Run: headless pygame with SDL's dummy video driver; simulated clock (each Clock.tick advances the game by its frame time, no real sleeping); random seed 0; keys injected as events and as key.get_pressed() state; no mouse input.
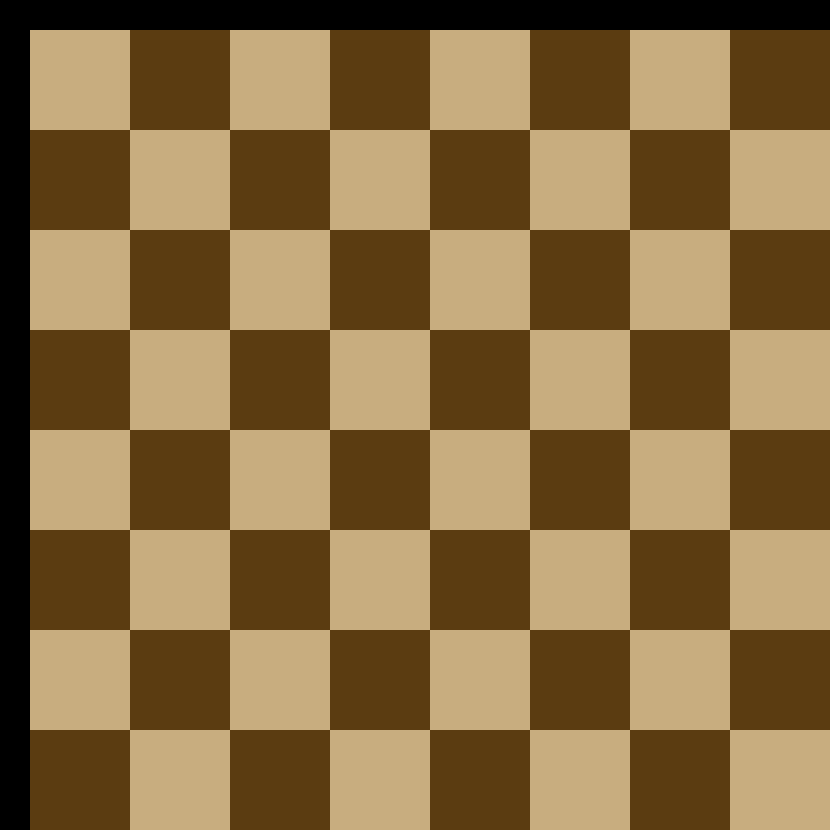
Frame 1 of 4 · flips 1–60 · no input
Frame 2 of 4 · flips 61–180 · tapped SPACE, RETURN · held RIGHT (→), D · screen unchanged from frame 1, image omitted
Frame 3 of 4 · flips 181–300 · held DOWN (↓), S · screen unchanged from frame 2, image omitted
Frame 4 of 4 · flips 301–420 · held LEFT (←), A, UP (↑), W · screen unchanged from frame 3, image omitted

The pygame program that drew these frames:

import pygame


pygame.init()

WINDOWSIZE = (830, 830)

WHITECASE = (200, 173, 127)
BLACKCASE = (91, 60, 17)

FPS = 60

SCREEN = pygame.display.set_mode(WINDOWSIZE)
pygame.display.set_caption("Chess")

PLAYING = True
clock = pygame.time.Clock()
while PLAYING:
    clock.tick(FPS)
    for event in pygame.event.get():
        if event.type == pygame.QUIT:
            PLAYING = False

    pygame.draw.rect(SCREEN, BLACKCASE, (30, 30, WINDOWSIZE[0]-30, WINDOWSIZE[1]-30))
    for x in range(30, WINDOWSIZE[0], 200):
        for y in range(30, WINDOWSIZE[1], 200):
            pygame.draw.rect(SCREEN, WHITECASE, (x, y, 100, 100))
            pygame.draw.rect(SCREEN, WHITECASE, (x + 100, y + 100, 100, 100))

    pygame.display.flip()

pygame.quit()
